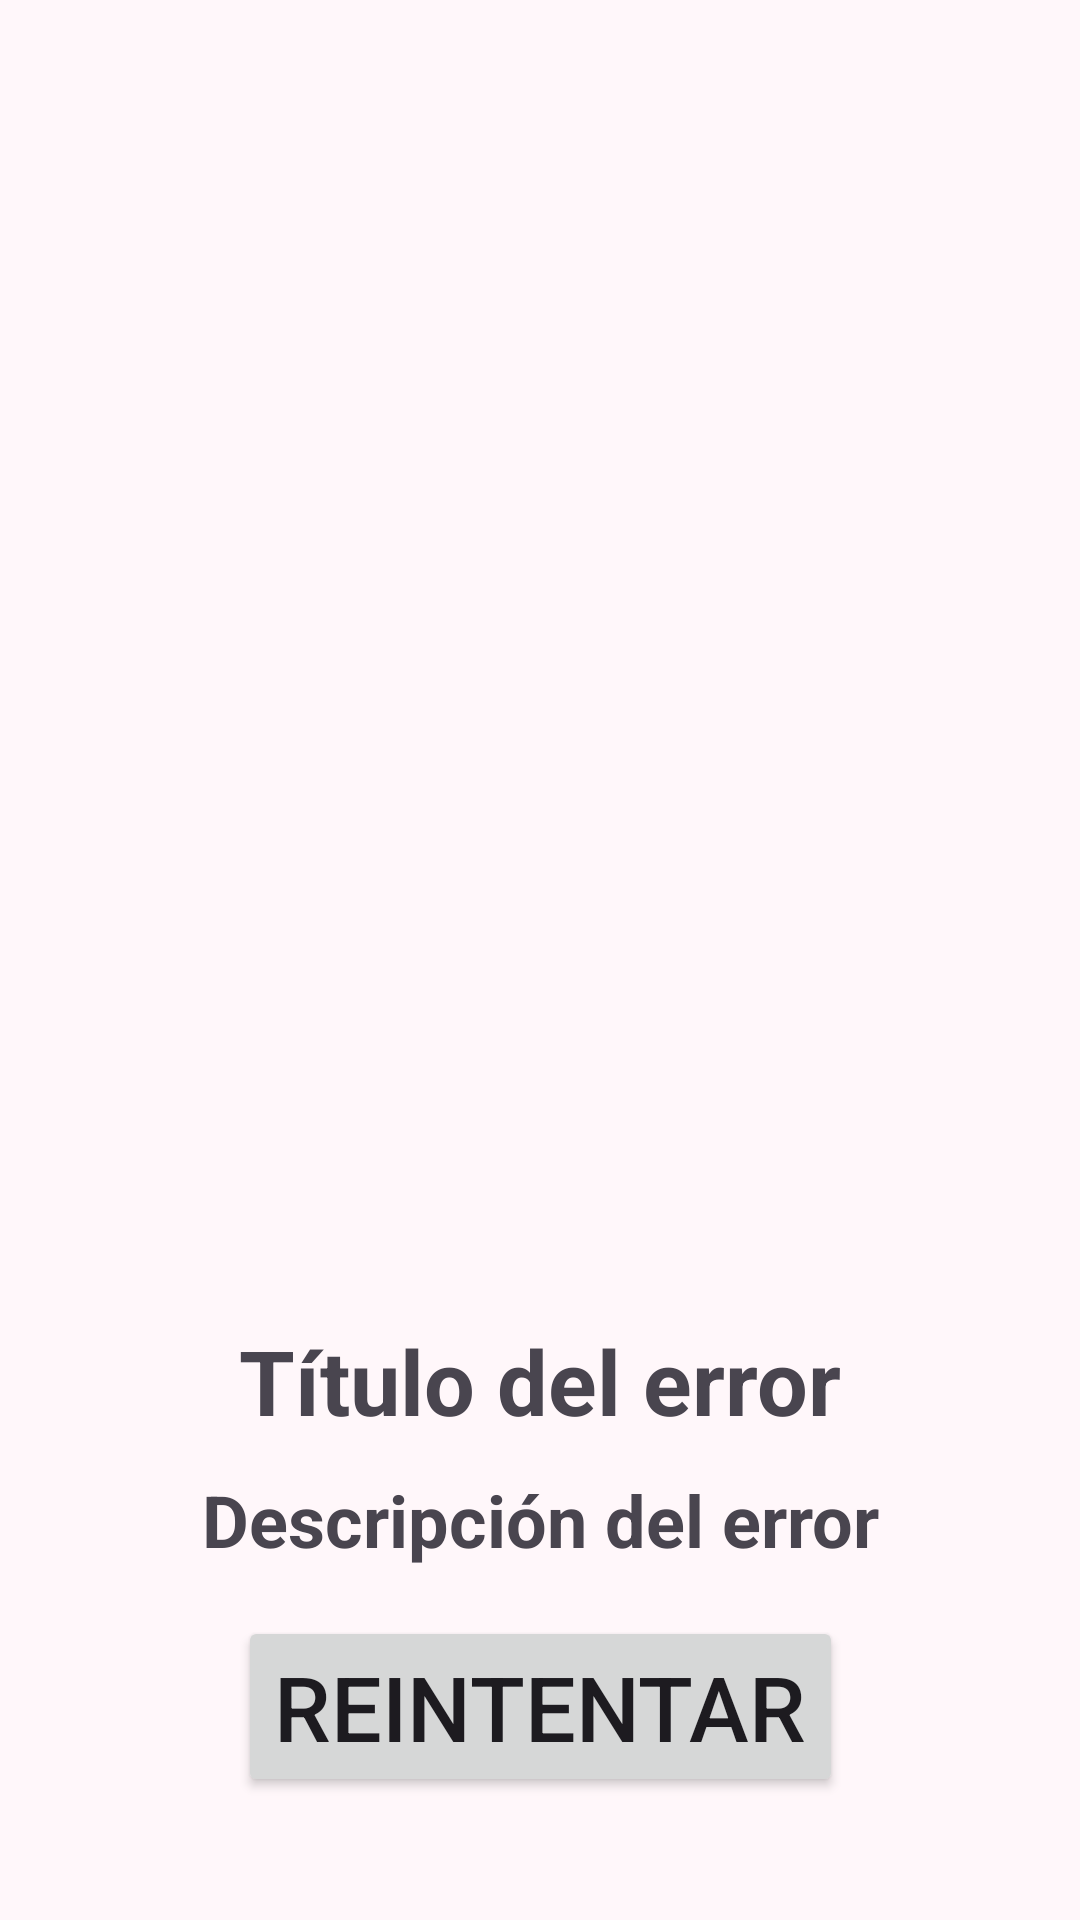

Produce the Android XML layout that renders to this screen, including the resource entries it uses.
<!-- AndroidManifest.xml: application theme AppTheme -->
<!-- res/layout/view_error.xml -->
<?xml version="1.0" encoding="utf-8"?>
<androidx.constraintlayout.widget.ConstraintLayout xmlns:android="http://schemas.android.com/apk/res/android"
    xmlns:app="http://schemas.android.com/apk/res-auto"
    xmlns:tools="http://schemas.android.com/tools"
    android:layout_width="match_parent"
    android:layout_height="match_parent"
    tools:context="edu.iesam.meceiot.core.presentation.views.ErrorAppView">

    <ImageView
        android:id="@+id/image_error"
        android:layout_width="match_parent"
        android:layout_height="400dp"
        android:layout_marginTop="@dimen/margin_extra_high"
        app:layout_constraintTop_toTopOf="parent"
        tools:src="@tools:sample/avatars" />

    <com.google.android.material.textview.MaterialTextView
        android:id="@+id/title_error"
        android:layout_width="wrap_content"
        android:layout_height="wrap_content"
        android:layout_marginTop="@dimen/margin_small"
        android:text="@string/title_error"
        android:textSize="@dimen/font_size_extra_high"
        android:textStyle="bold"
        app:layout_constraintEnd_toEndOf="parent"
        app:layout_constraintStart_toStartOf="parent"
        app:layout_constraintTop_toBottomOf="@+id/image_error" />

    <com.google.android.material.textview.MaterialTextView
        android:id="@+id/description_error"
        android:layout_width="wrap_content"
        android:layout_height="wrap_content"
        android:layout_marginTop="@dimen/margin_small"
        android:text="@string/description_error"
        android:textSize="@dimen/font_size_high"
        android:textStyle="bold"
        android:gravity="center"
        app:layout_constraintEnd_toEndOf="parent"
        app:layout_constraintStart_toStartOf="parent"
        app:layout_constraintTop_toBottomOf="@+id/title_error" />

    <Button
        android:id="@+id/button_retry_error"
        android:layout_width="wrap_content"
        android:layout_height="wrap_content"
        android:gravity="center"
        android:text="@string/button_retry"
        android:textSize="@dimen/font_size_extra_high"
        android:layout_marginTop="@dimen/margin_medium"
        app:layout_constraintTop_toBottomOf="@+id/description_error"
        app:layout_constraintEnd_toEndOf="parent"
        app:layout_constraintStart_toStartOf="parent" />

</androidx.constraintlayout.widget.ConstraintLayout>
<!-- resources referenced by this layout -->
<resources>
  <dimen name="font_size_extra_high">30sp</dimen>
  <dimen name="font_size_high">24sp</dimen>
  <dimen name="margin_extra_high">30dp</dimen>
  <dimen name="margin_medium">16dp</dimen>
  <dimen name="margin_small">10dp</dimen>
  <string name="button_retry">Reintentar</string>
  <string name="description_error">Descripción del error</string>
  <string name="title_error">Título del error</string>
  <style name="AppTheme" parent="BaseAppTheme">
  
      </style>
  <color name="md_theme_primary">#794F81</color>
  <color name="md_theme_onPrimary">#FFFFFF</color>
  <color name="md_theme_primaryContainer">#FDD6FF</color>
  <color name="md_theme_onPrimaryContainer">#300A39</color>
  <color name="md_theme_secondary">#415F91</color>
  <color name="md_theme_onSecondary">#FFFFFF</color>
  <color name="md_theme_secondaryContainer">#D6E3FF</color>
  <color name="md_theme_onSecondaryContainer">#001B3E</color>
  <color name="md_theme_tertiary">#425E91</color>
  <color name="md_theme_onTertiary">#FFFFFF</color>
  <color name="md_theme_tertiaryContainer">#D7E2FF</color>
  <color name="md_theme_onTertiaryContainer">#001B3F</color>
  <color name="md_theme_error">#BA1A1A</color>
  <color name="md_theme_onError">#FFFFFF</color>
  <color name="md_theme_errorContainer">#FFDAD6</color>
  <color name="md_theme_onErrorContainer">#410002</color>
  <color name="md_theme_background">#FFF7FA</color>
  <color name="md_theme_onBackground">#1F1A1F</color>
  <color name="md_theme_surface">#FFF7FA</color>
  <color name="md_theme_onSurface">#1F1A1F</color>
  <color name="md_theme_surfaceVariant">#ECDFE9</color>
  <color name="md_theme_onSurfaceVariant">#4D444C</color>
  <color name="md_theme_outline">#7E747D</color>
  <color name="md_theme_outlineVariant">#CFC3CD</color>
  <color name="md_theme_inverseSurface">#342F34</color>
  <color name="md_theme_inverseOnSurface">#F9EEF5</color>
  <color name="md_theme_inversePrimary">#E9B5EF</color>
  <color name="md_theme_primaryFixed">#FDD6FF</color>
  <color name="md_theme_onPrimaryFixed">#300A39</color>
  <color name="md_theme_primaryFixedDim">#E9B5EF</color>
  <color name="md_theme_onPrimaryFixedVariant">#603768</color>
  <color name="md_theme_secondaryFixed">#D6E3FF</color>
  <color name="md_theme_onSecondaryFixed">#001B3E</color>
  <color name="md_theme_secondaryFixedDim">#AAC7FF</color>
  <color name="md_theme_onSecondaryFixedVariant">#284777</color>
  <color name="md_theme_tertiaryFixed">#D7E2FF</color>
  <color name="md_theme_onTertiaryFixed">#001B3F</color>
  <color name="md_theme_tertiaryFixedDim">#ABC7FF</color>
  <color name="md_theme_onTertiaryFixedVariant">#294677</color>
  <color name="md_theme_surfaceDim">#E1D7DE</color>
  <color name="md_theme_surfaceBright">#FFF7FA</color>
  <color name="md_theme_surfaceContainerLowest">#FFFFFF</color>
  <color name="md_theme_surfaceContainerLow">#FCF1F8</color>
  <color name="md_theme_surfaceContainer">#F6EBF2</color>
  <color name="md_theme_surfaceContainerHigh">#F0E5EC</color>
  <color name="md_theme_surfaceContainerHighest">#EAE0E7</color>
</resources>
